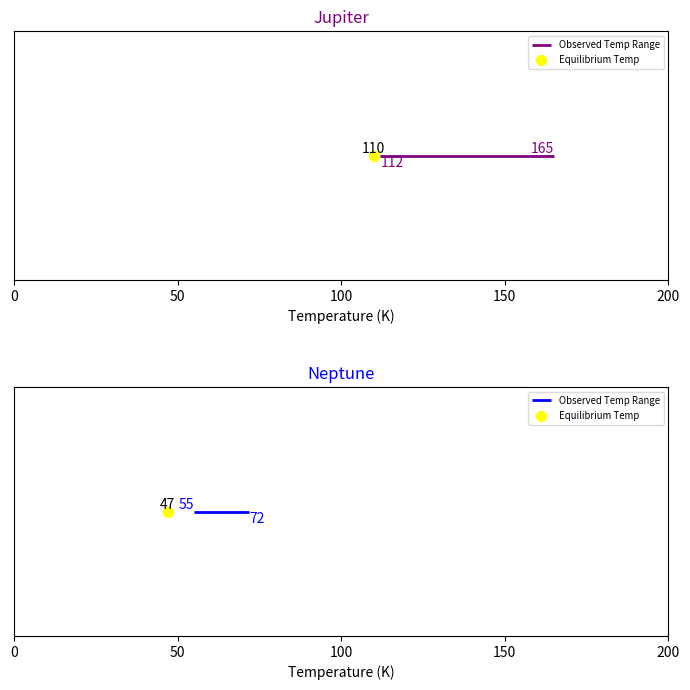
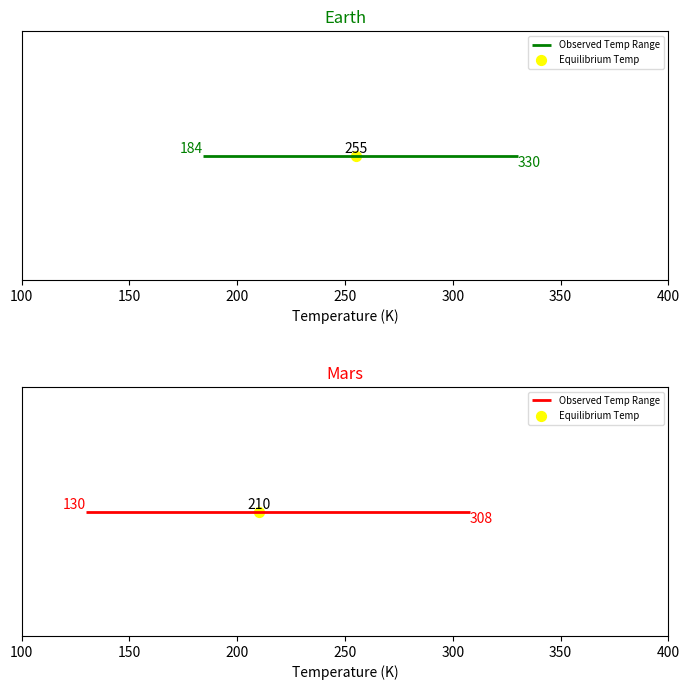
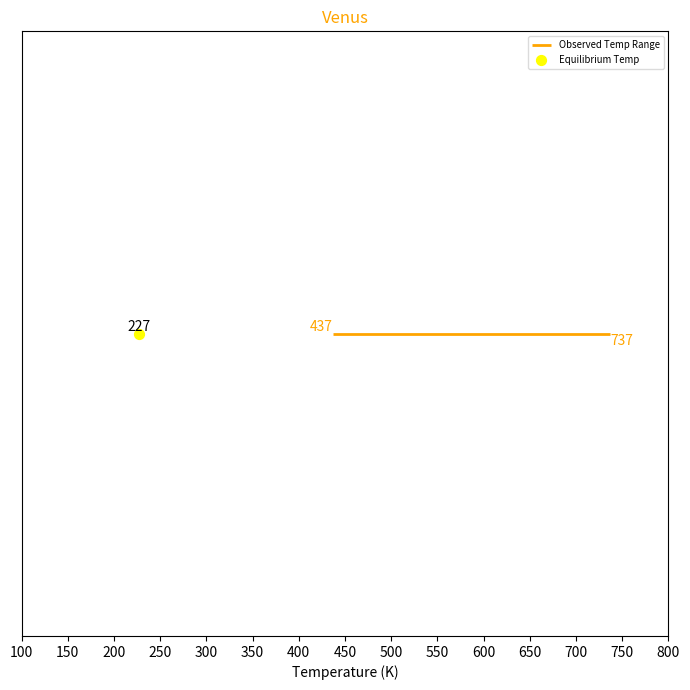

Python code for these plots, in order:
import matplotlib.pyplot as plt
import numpy as np

# Dati dei pianeti (nome, temp_equilibrio, temp_min, temp_max)
planets_data = [
    ("Venus", 227, 437, 737),
    ("Earth", 255, 184, 330),
    ("Mars", 210, 130, 308),
    ("Jupiter", 110, 165, 112),  # Temp max < min per gli strati esterni
    ("Neptune", 47, 55, 72)
]

# Assegna un colore differente a ogni pianeta
planet_colors = {
    "Venus": "orange",
    "Earth": "green",
    "Mars": "red",
    "Jupiter": "purple",
    "Neptune": "blue"
}

def plot_planet_comparison(planet_name, eq_temp, min_temp, max_temp, ax, x_range, x_ticks):
    # Imposta il colore per ogni pianeta
    planet_color = planet_colors.get(planet_name, 'blue')
    
    # Linea orizzontale per il range osservato
    ax.hlines(y=0, xmin=min_temp, xmax=max_temp, color=planet_color, linewidth=2, label='Observed Temp Range')
    
    # Punto per la temperatura di equilibrio (giallo)
    ax.scatter(eq_temp, 0, color='yellow', s=50, label='Equilibrium Temp')

    ax.set_xlabel('Temperature (K)')
    ax.set_title(planet_name, color=planet_color)

    # Aggiungi etichette con i valori numerici
    ax.text(min_temp, 0, f'{min_temp}', color=planet_color, ha='right', va='bottom')
    ax.text(max_temp, 0, f'{max_temp}', color=planet_color, ha='left', va='top')
    ax.text(eq_temp, 0, f'{eq_temp}', color='black', ha='center', va='bottom')  # Scritta nera per il valore della t° di equilibrio

    # Posiziona la legenda all'interno del grafico
    ax.legend(loc='upper right', fontsize='x-small', framealpha=0.7)

    # Imposta i limiti dell'asse x e i tick
    ax.set_xlim(x_range)
    ax.set_xticks(x_ticks)

    # Rimuovi i tick dell'asse y
    ax.set_yticks([])

# Riduzione della larghezza (30% in meno rispetto all'originale)
figsize_reduced = (7, 7)

# Gruppo 1: Giove e Nettuno (range: 0-200 K)
fig, axs = plt.subplots(2, 1, figsize=figsize_reduced)

for i, (planet, eq_temp, min_temp, max_temp) in enumerate(planets_data[3:]):  # Giove e Nettuno
    plot_planet_comparison(planet, eq_temp, min_temp, max_temp, axs[i], x_range=(0, 200), x_ticks=np.arange(0, 201, 50))

plt.tight_layout(h_pad=3)
plt.savefig("jupiter_neptune_temperature_comparison.png", dpi=300, bbox_inches='tight')
plt.close()

# Gruppo 2: Terra e Marte (range: 100-400 K)
fig, axs = plt.subplots(2, 1, figsize=figsize_reduced)

for i, (planet, eq_temp, min_temp, max_temp) in enumerate(planets_data[1:3]):  # Terra e Marte
    plot_planet_comparison(planet, eq_temp, min_temp, max_temp, axs[i], x_range=(100, 400), x_ticks=np.arange(100, 401, 50))

plt.tight_layout(h_pad=3)
plt.savefig("earth_mars_temperature_comparison.png", dpi=300, bbox_inches='tight')
plt.close()

# Gruppo 3: Venere (grafico singolo, range ampio)
fig, ax = plt.subplots(1, 1, figsize=figsize_reduced)

plot_planet_comparison("Venus", 227, 437, 737, ax, x_range=(100, 800), x_ticks=np.arange(100, 801, 50))

plt.tight_layout()
plt.savefig("venus_temperature_comparison.png", dpi=300, bbox_inches='tight')
plt.close()

print("I grafici aggiornati sono stati salvati nelle rispettive immagini PNG.")
